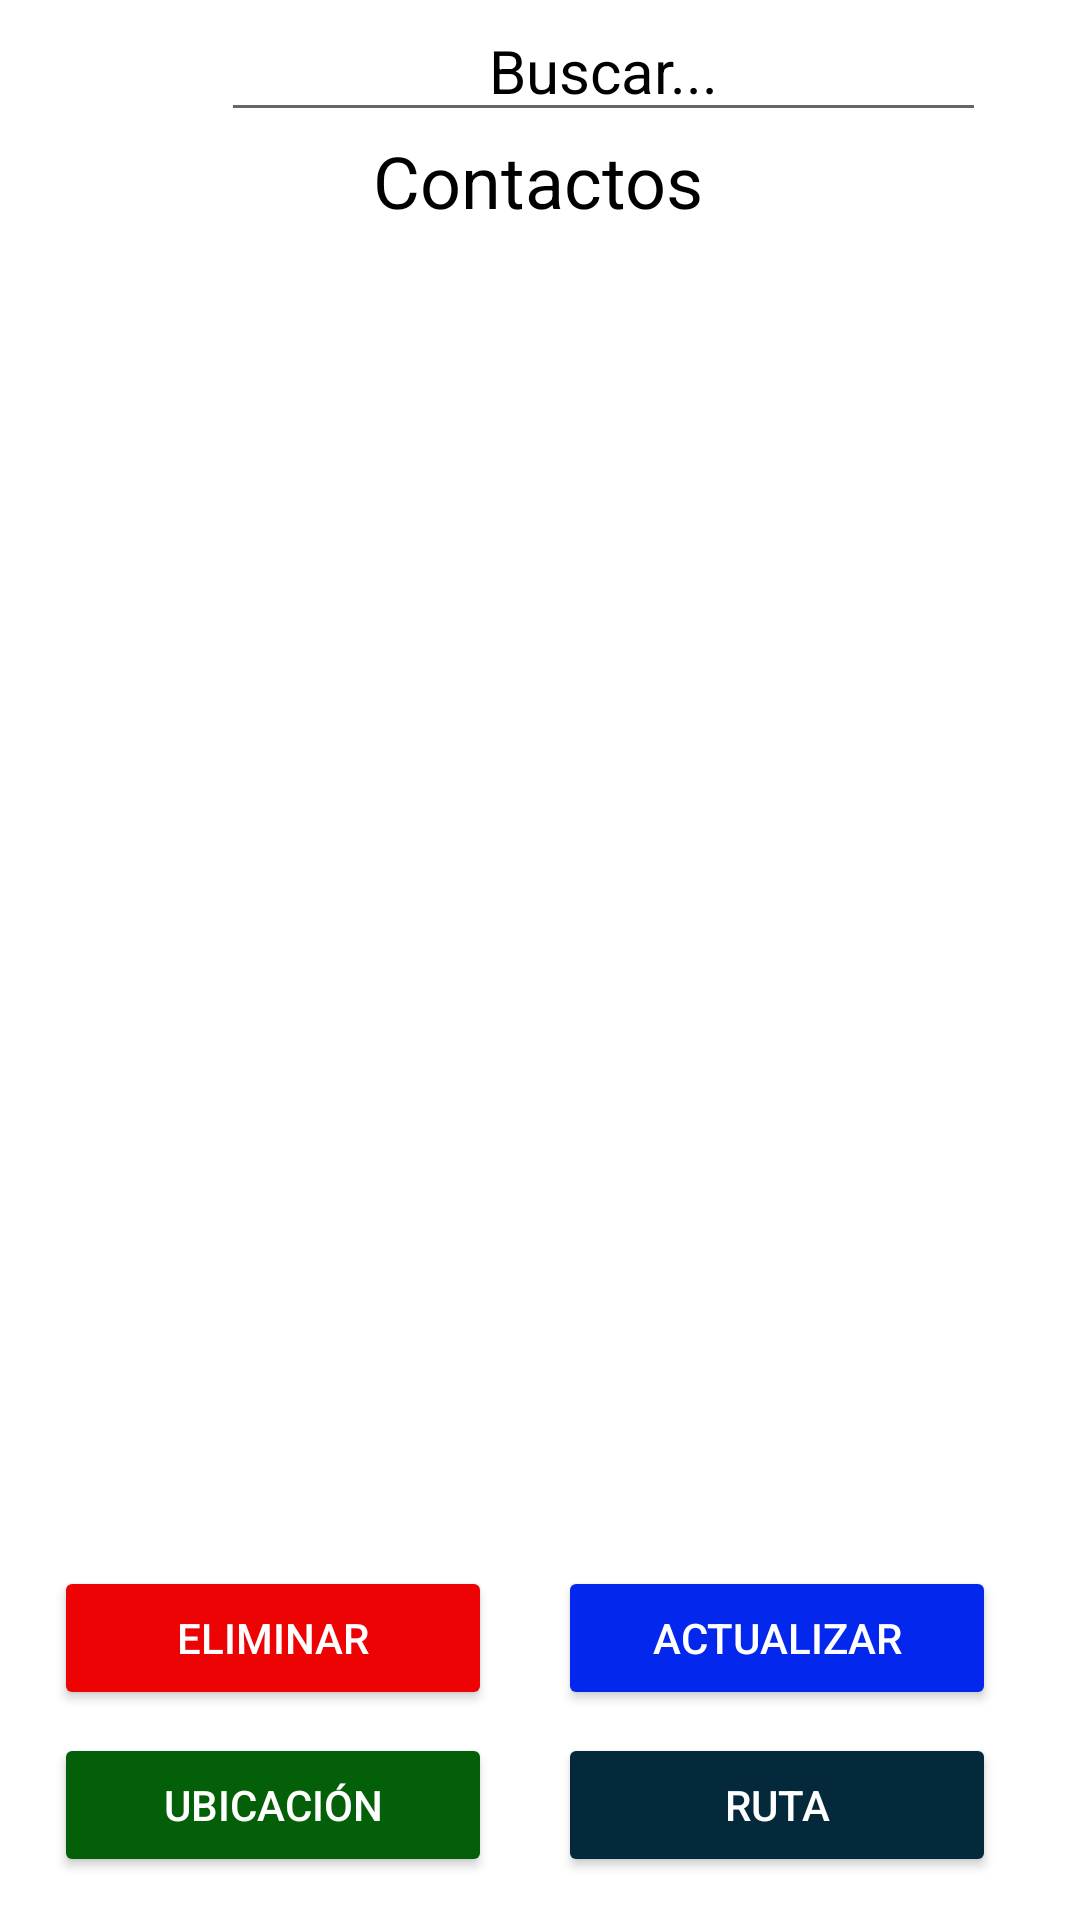

Write the Android layout XML for this screen, with the resource values it uses.
<!-- AndroidManifest.xml: application theme Theme.PM1E2Grupo6 -->
<!-- res/layout/activity_list.xml -->
<?xml version="1.0" encoding="utf-8"?>
<androidx.constraintlayout.widget.ConstraintLayout xmlns:android="http://schemas.android.com/apk/res/android"
    xmlns:app="http://schemas.android.com/apk/res-auto"
    xmlns:tools="http://schemas.android.com/tools"
    android:layout_width="match_parent"
    android:layout_height="match_parent"
    tools:context=".ListActivity">

    <ProgressBar
        android:id="@+id/progressBar"
        style="?android:attr/progressBarStyle"
        android:layout_width="68dp"
        android:layout_height="55dp"
        android:progressTint="#009688"
        app:layout_constraintBottom_toBottomOf="parent"
        app:layout_constraintEnd_toEndOf="parent"
        app:layout_constraintStart_toStartOf="parent"
        app:layout_constraintTop_toTopOf="parent" />

    <ListView
        android:id="@+id/lstContactos"
        android:layout_width="wrap_content"

        android:layout_height="450dp"
        app:layout_constraintBottom_toTopOf="@+id/btnEliminar"
        app:layout_constraintEnd_toEndOf="parent"
        app:layout_constraintHorizontal_bias="0.0"
        app:layout_constraintStart_toStartOf="parent"
        app:layout_constraintTop_toBottomOf="@+id/textView2" />

    <Button
        android:id="@+id/btnEliminar"
        android:layout_width="0dp"
        android:layout_height="wrap_content"
        android:layout_marginStart="18dp"
        android:layout_marginBottom="70dp"
        android:backgroundTint="#ED0303"
        android:elevation="7dp"
        android:text="Eliminar"
        android:textColor="#FFFFFF"
        app:layout_constraintBottom_toBottomOf="parent"
        app:layout_constraintEnd_toStartOf="@+id/btnEditar"
        app:layout_constraintStart_toStartOf="parent" />

    <Button
        android:id="@+id/btnRuta"
        android:layout_width="0dp"
        android:layout_height="wrap_content"
        android:backgroundTint="#04293A"
        android:elevation="7dp"
        android:text="Ruta"
        android:textColor="#FFFFFF"
        app:layout_constraintBottom_toBottomOf="parent"
        app:layout_constraintEnd_toEndOf="@+id/btnEditar"
        app:layout_constraintStart_toStartOf="@+id/btnEditar"
        app:layout_constraintTop_toTopOf="parent"
        app:layout_constraintVertical_bias="0.976" />

    <Button
        android:id="@+id/btnUbicacion"
        android:layout_width="0dp"
        android:layout_height="wrap_content"
        android:backgroundTint="#046008"
        android:elevation="7dp"
        android:text="Ubicación"
        android:textColor="#FFFFFF"
        app:layout_constraintBottom_toBottomOf="parent"
        app:layout_constraintEnd_toEndOf="@+id/btnEliminar"
        app:layout_constraintStart_toStartOf="@+id/btnEliminar"
        app:layout_constraintTop_toTopOf="parent"
        app:layout_constraintVertical_bias="0.976" />

    <EditText
        android:id="@+id/txtBuscar"
        android:layout_width="255dp"
        android:layout_height="44dp"
        android:drawableTint="#009688"
        android:ems="10"
        android:hint="Buscar..."
        android:inputType="textPersonName"
        android:textAlignment="center"
        android:textColor="#000000"
        android:textColorHint="#000000"
        android:textSize="20sp"
        app:layout_constraintBottom_toBottomOf="parent"
        app:layout_constraintEnd_toStartOf="@+id/imageView5"
        app:layout_constraintStart_toEndOf="@+id/btnVolver2"
        app:layout_constraintTop_toTopOf="@+id/btnVolver2"
        app:layout_constraintVertical_bias="0.0" />

    <Button
        android:id="@+id/btnEditar"
        android:layout_width="0dp"
        android:layout_height="0dp"
        android:layout_marginStart="22dp"
        android:layout_marginEnd="28dp"
        android:layout_marginBottom="70dp"
        android:backgroundTint="#0327ED"
        android:elevation="7dp"
        android:text="Actualizar"
        android:textColor="#FFFFFF"
        app:layout_constraintBottom_toBottomOf="parent"
        app:layout_constraintEnd_toEndOf="parent"
        app:layout_constraintStart_toEndOf="@+id/btnEliminar"
        app:layout_constraintTop_toTopOf="@+id/btnEliminar" />

    <Button
        android:id="@+id/btnVolver2"
        android:layout_width="58dp"
        android:layout_height="42dp"
        android:background="#00FFFFFF"
        android:elevation="7dp"
        android:textColor="#000000"
        app:icon="@drawable/chevron"
        app:iconGravity="top"
        app:iconTint="#009688"
        app:layout_constraintEnd_toEndOf="parent"
        app:layout_constraintHorizontal_bias="0.0"
        app:layout_constraintStart_toStartOf="parent"
        app:layout_constraintTop_toTopOf="parent" />

    <TextView
        android:id="@+id/textView2"
        android:layout_width="wrap_content"
        android:layout_height="wrap_content"
        android:text="Contactos"
        android:textColor="#000000"
        android:textColorHint="#000000"
        android:textSize="24sp"
        app:layout_constraintEnd_toEndOf="parent"
        app:layout_constraintHorizontal_bias="0.498"
        app:layout_constraintStart_toStartOf="parent"
        app:layout_constraintTop_toBottomOf="@+id/txtBuscar" />

    <ImageView
        android:id="@+id/imageView5"
        android:layout_width="wrap_content"
        android:layout_height="wrap_content"
        android:backgroundTint="#009688"
        android:tint="#009688"
        app:layout_constraintBottom_toBottomOf="parent"
        app:layout_constraintEnd_toEndOf="parent"
        app:layout_constraintHorizontal_bias="0.957"
        app:layout_constraintStart_toStartOf="parent"
        app:layout_constraintTop_toTopOf="parent"
        app:layout_constraintVertical_bias="0.014"
        app:srcCompat="@drawable/buscar" />

</androidx.constraintlayout.widget.ConstraintLayout>
<!-- resources referenced by this layout -->
<resources>
  <style name="Theme.PM1E2Grupo6" parent="Theme.MaterialComponents.DayNight.DarkActionBar">
          
          <item name="colorPrimary">@color/purple_500</item>
          <item name="colorPrimaryVariant">@color/purple_700</item>
          <item name="colorOnPrimary">@color/white</item>
          
          <item name="colorSecondary">@color/teal_200</item>
          <item name="colorSecondaryVariant">@color/teal_700</item>
          <item name="colorOnSecondary">@color/black</item>
          
          <item name="android:statusBarColor">?attr/colorPrimaryVariant</item>
          
      </style>
  <!-- not gathered from this repository: default colours our renderer supplied (Android Studio template values) -->
  <color name="purple_500">#FF6200EE</color>
  <color name="purple_700">#FF3700B3</color>
  <color name="teal_200">#FF03DAC5</color>
  <color name="teal_700">#FF018786</color>
  <color name="black">#FF000000</color>
  <color name="white">#FFFFFFFF</color>
</resources>
